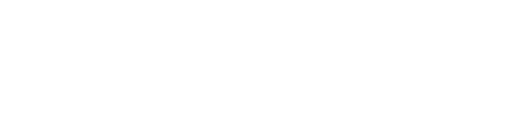
t = 0.00 s
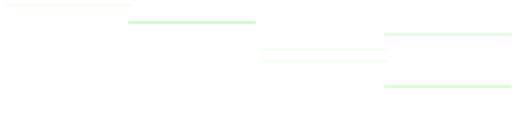
t = 0.77 s
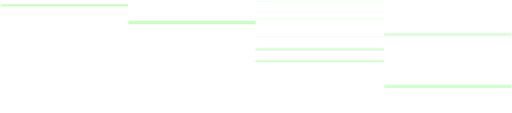
t = 1.54 s
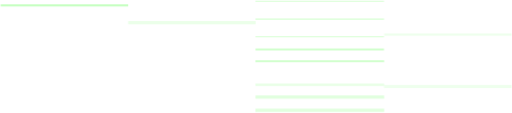
t = 2.30 s
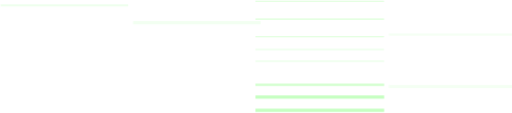
t = 3.07 s
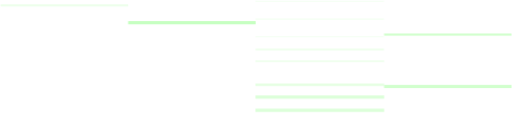
t = 3.84 s

The animated SVG that drew these frames (rendered in a browser with its animation timeline set to each time). Animation: 1 CSS @keyframes rule; one cycle of 4.61 s, repeats indefinitely.

<svg width="479" height="106" viewBox="0 0 479 106" fill="none" xmlns="http://www.w3.org/2000/svg">
  <defs>
    <!-- Define the fade animation -->
    <style>
      .line-group-1 {
        animation: slideInThenFade 2.88s ease-in-out infinite;
        opacity: 0;
      }
      .line-group-2 {
        animation: slideInThenFade 2.88s ease-in-out infinite 0.576s;
        opacity: 0;
      }
      .line-group-3 {
        animation: slideInThenFade 2.88s ease-in-out infinite 1.152s;
        opacity: 0;
      }
      .line-group-4 {
        animation: slideInThenFade 2.88s ease-in-out infinite 1.728s;
        opacity: 0;
      }
      
      @keyframes slideInThenFade {
        0% { opacity: 0; transform: translateX(20px); }
        10% { opacity: 0.3; transform: translateX(0px); }
        35% { opacity: 1; transform: translateX(0px); }
        60% { opacity: 1; transform: translateX(0px); }
        85% { opacity: 0.3; transform: translateX(0px); }
        100% { opacity: 0.3; transform: translateX(0px); }
      }
    </style>
  </defs>
  
  <!-- Group 1: Top scattered lines -->
  <g class="line-group-1">
    <rect opacity="0.8" width="119.615" height="3" transform="matrix(-1 0 0 1 479.234 79.627)" fill="#c6ffc1"/>
    <rect opacity="0.8" width="119.615" height="2" transform="matrix(-1 0 0 1 479.234 31.4277)" fill="#c6ffc1"/>
    <rect width="119.594" height="3" transform="matrix(-1 0 0 1 239.197 19.7891)" fill="#c6ffc1"/>
  </g>
  
  <!-- Group 2: Right side lines -->
  <g class="line-group-2">
    <rect width="119.594" height="2" transform="matrix(-1 0 0 1 119.604 4.04492)" fill="#c6ffc1"/>
    <rect opacity="0.8" width="120.599" height="2" transform="matrix(1 1.74846e-07 1.74846e-07 -1 238.971 47.4121)" fill="#c6ffc1"/>
    <rect opacity="0.8" width="120.769" height="2" transform="matrix(1 1.74846e-07 1.74846e-07 -1 238.947 58.4629)" fill="#c6ffc1"/>
  </g>
  
  <!-- Group 3: Thin center lines -->
  <g class="line-group-3">
    <rect opacity="0.7" width="120.599" height="1" transform="matrix(1 1.74846e-07 1.74846e-07 -1 238.971 35.043)" fill="#c6ffc1"/>
    <rect opacity="0.7" width="120.599" height="1" transform="matrix(1 1.74846e-07 1.74846e-07 -1 238.971 18.4668)" fill="#c6ffc1"/>
    <rect opacity="0.7" width="120.599" height="1" transform="matrix(1 1.74846e-07 1.74846e-07 -1 238.971 1.72656)" fill="#c6ffc1"/>
  </g>
  
  <!-- Group 4: Bottom thick lines -->
  <g class="line-group-4">
    <rect opacity="0.8" width="120.769" height="2" transform="matrix(1 1.74846e-07 1.74846e-07 -1 238.947 80.498)" fill="#c6ffc1"/>
    <rect width="120.769" height="3" transform="matrix(1 1.74846e-07 1.74846e-07 -1 238.947 92.5488)" fill="#c6ffc1"/>
    <rect width="120.769" height="3" transform="matrix(1 1.74846e-07 1.74846e-07 -1 238.947 105.029)" fill="#c6ffc1"/>
  </g>
</svg>